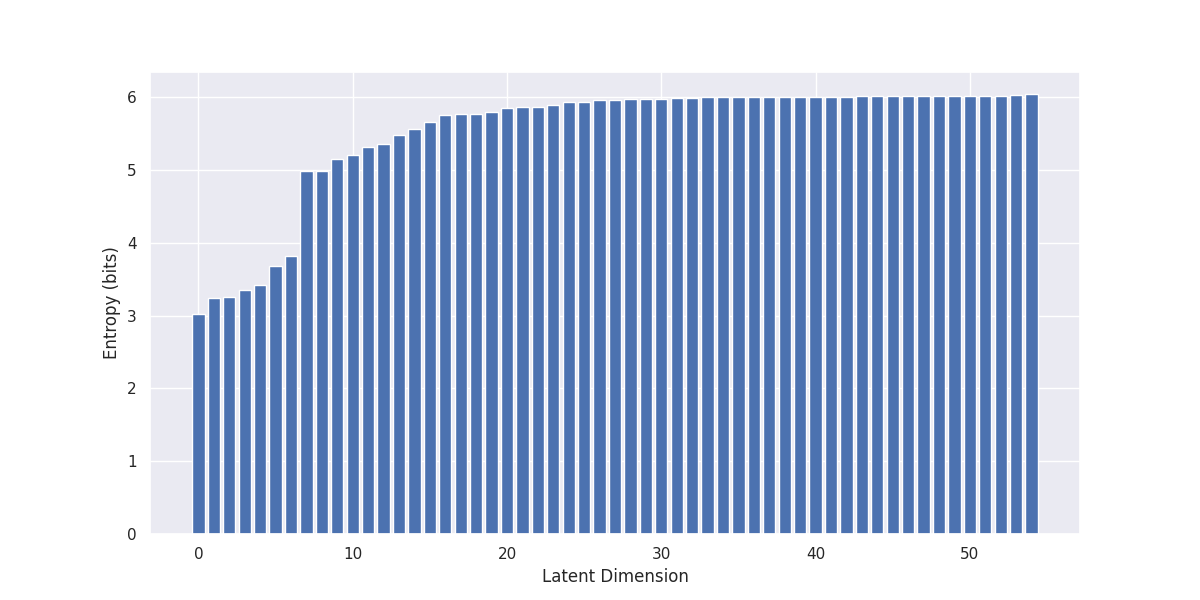

Values plotted in this chart, from the file beside it:
, 0
0, 3.019
1, 3.241
2, 3.254
3, 3.346
4, 3.42
5, 3.681
6, 3.822
7, 4.984
8, 4.992
9, 5.145
10, 5.207
11, 5.315
12, 5.353
13, 5.474
14, 5.569
15, 5.665
16, 5.75
17, 5.764
18, 5.775
19, 5.794
20, 5.847
21, 5.861
22, 5.861
23, 5.888
24, 5.928
25, 5.934
26, 5.961
27, 5.968
28, 5.968
29, 5.969
30, 5.98
31, 5.987
32, 5.993
33, 5.995
34, 5.996
35, 5.998
36, 6.001
37, 6.003
38, 6.004
39, 6.005
40, 6.005
41, 6.007
42, 6.007
43, 6.011
44, 6.011
45, 6.011
46, 6.011
47, 6.013
48, 6.014
49, 6.015
50, 6.015
51, 6.016
52, 6.021
53, 6.027
54, 6.043
